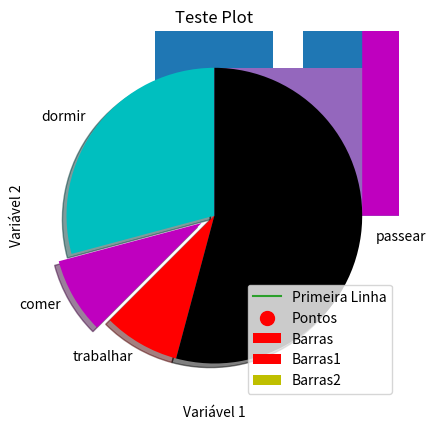
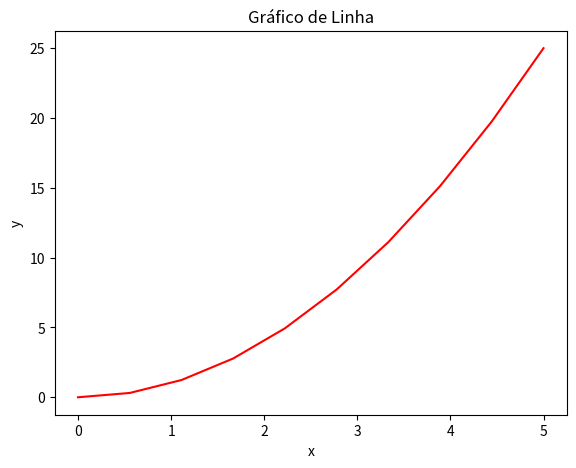
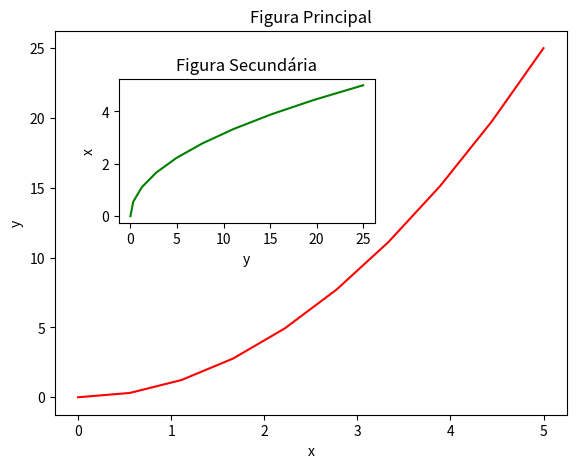
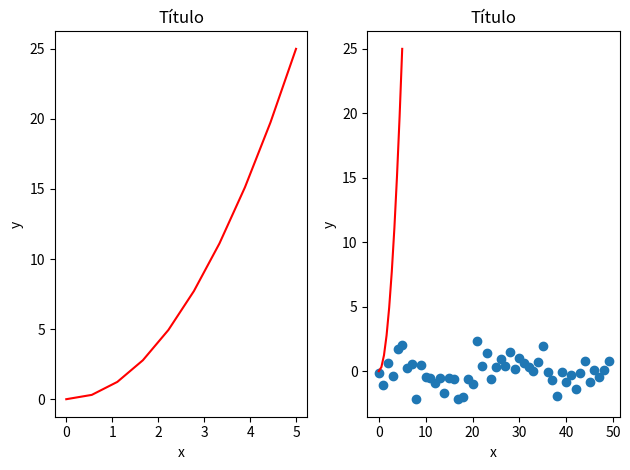
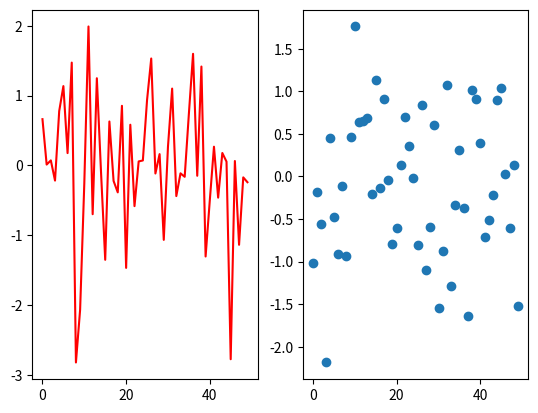
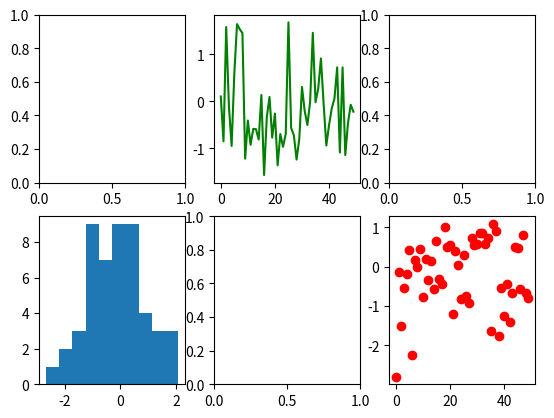
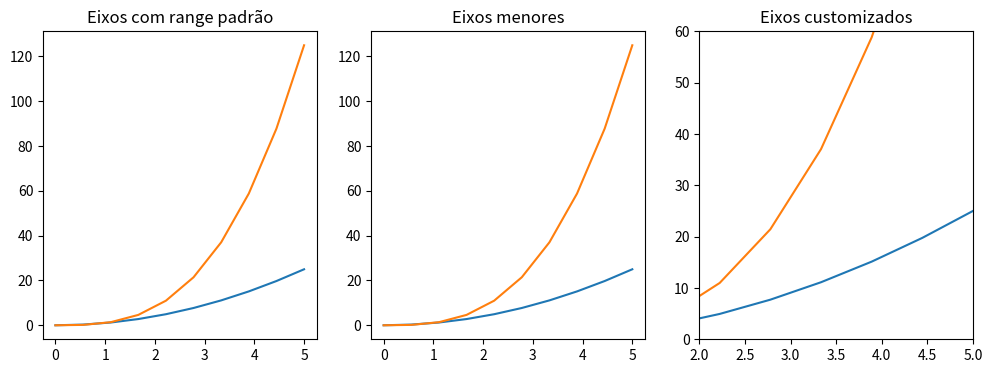
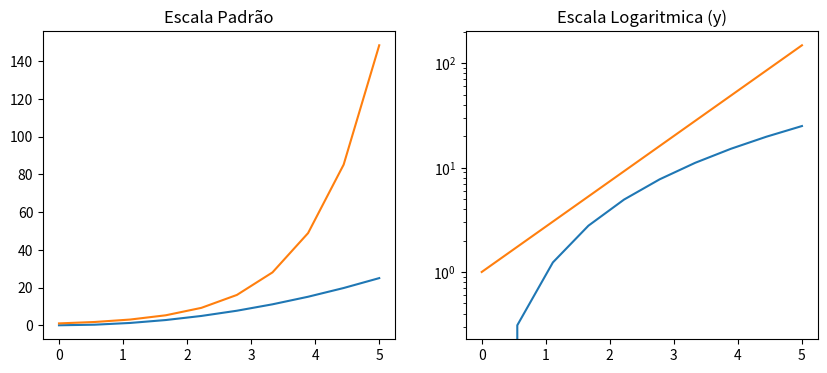
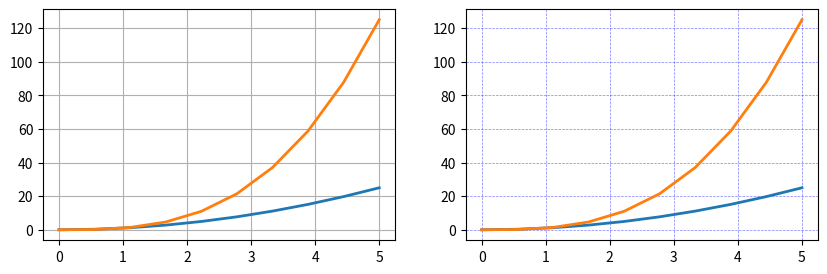
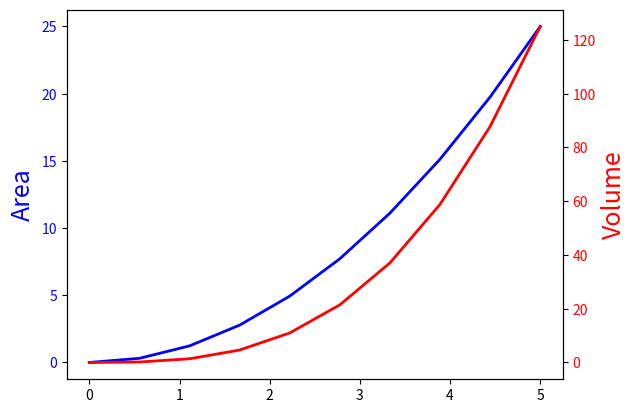
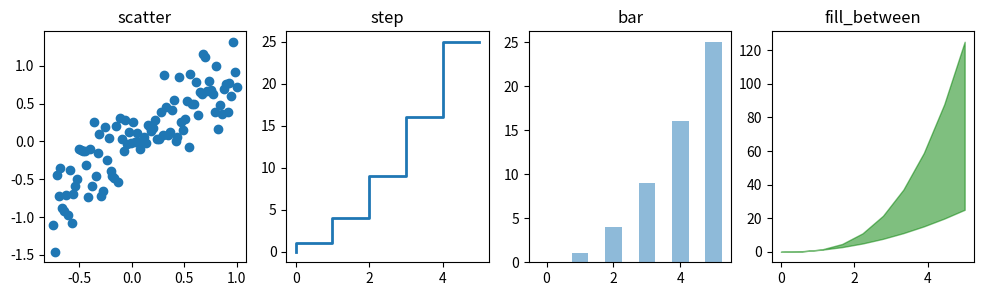
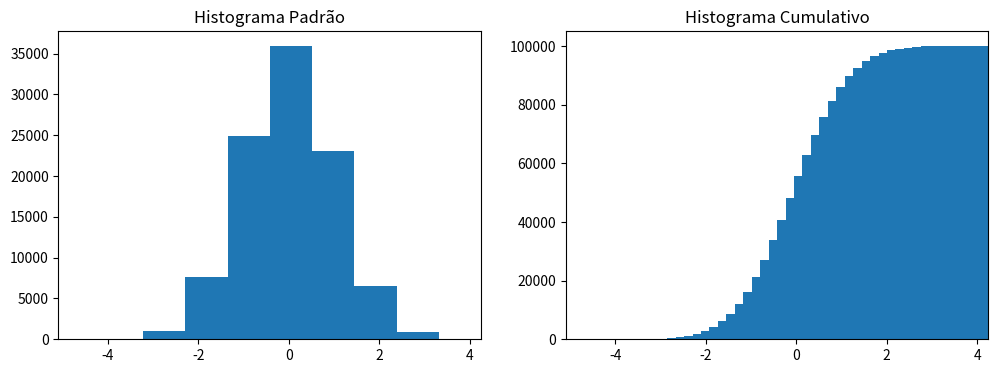
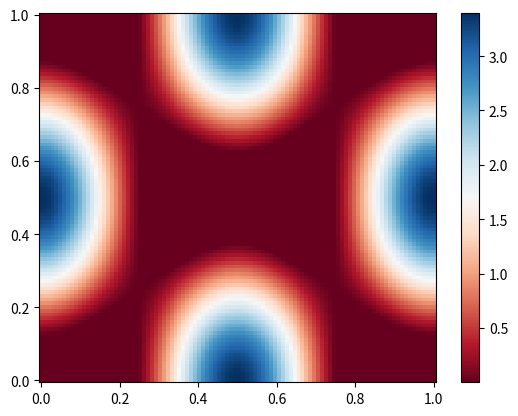

The matplotlib source for these figures, in order:
import matplotlib as mpl
mpl.__version__

# O matplotlib.pyplot é uma coleção de funções e estilos que fazem com que o Matplotlib funcione como o Matlab.
import matplotlib.pyplot as plt
%matplotlib inline

# O método plot() define os eixos do gráfico
plt.plot([1, 3, 5], [2, 5, 7])
plt.show()

x = [1, 4, 5]

y = [3, 7, 2]

plt.plot(x, y)
plt.xlabel('Variável 1')
plt.ylabel('Variável 2')
plt.title('Teste Plot')
plt.show()

x2 = [1, 2, 3]
y2 = [11, 12, 15]

plt.plot(x2, y2, label = 'Primeira Linha')
plt.legend()
plt.show()

x = [2,4,6,8,10]
y = [6,7,8,2,4]

plt.bar(x, y, label = 'Barras', color = 'r')
plt.legend()
plt.show()

x2 = [1,3,5,7,9]
y2 = [7,8,2,4,2]

plt.bar(x, y, label = 'Barras1', color = 'r')
plt.bar(x2, y2, label = 'Barras2', color = 'y')
plt.legend()
plt.show()

idades = [22,65,45,55,21,22,34,42,41,4,99,101,120,122,130,111,115,80,75,54,44,64,13,18,48]

ids = [x for x in range(len(idades))]

plt.bar(ids, idades)
plt.show()

bins = [0,10,20,30,40,50,60,70,80,90,100,110,120,130]

plt.hist(idades, bins, histtype = 'bar', rwidth = 0.8)
plt.show()

plt.hist(idades, bins, histtype = 'stepfilled', rwidth = 0.8)
plt.show()

x = [1,2,3,4,5,6,7,8]
y = [5,2,4,5,6,8,4,8]

plt.scatter(x, y, label = 'Pontos', color = 'r', marker = 'o', s = 100)
plt.legend()
plt.show()

dias = [1,2,3,4,5]
dormir = [7,8,6,77,7]
comer = [2,3,4,5,3]
trabalhar = [7,8,7,2,2]
passear = [8,5,7,8,13]

plt.stackplot(dias, dormir, comer, trabalhar, passear, colors = ['m','c','r','k','b'])
plt.show()

fatias = [7, 2, 2, 13]
atividades = ['dormir','comer','trabalhar','passear']
colunas = ['c','m','r','k']

plt.pie(fatias, labels = atividades, colors = colunas, startangle = 90, shadow = True, explode = (0,0.1,0,0))
plt.show()

# Visualizando os gráfico dentro do Jupyter Notebook
# O Pylab combina funcionalidades do pyplot com funcionalidades do Numpy
from pylab import *
%matplotlib inline

x = linspace(0, 5, 10)
y = x ** 2

fig = plt.figure()

# Definindo os eixos
axes = fig.add_axes([0.1, 0.1, 0.8, 0.8])

axes.plot(x, y, 'r')

axes.set_xlabel('x')
axes.set_ylabel('y')
axes.set_title('Gráfico de Linha');

# Gráficos com 2 figuras
x = linspace(0, 5, 10)
y = x ** 2

fig = plt.figure()

axes1 = fig.add_axes([0.1, 0.1, 0.8, 0.8]) # eixos da figura principal
axes2 = fig.add_axes([0.2, 0.5, 0.4, 0.3]) # eixos da figura secundária

# Figura principal
axes1.plot(x, y, 'r')
axes1.set_xlabel('x')
axes1.set_ylabel('y')
axes1.set_title('Figura Principal')

# Figura secundária
axes2.plot(y, x, 'g')
axes2.set_xlabel('y')
axes2.set_ylabel('x')
axes2.set_title('Figura Secundária');

# Gráficos em Paralelo
fig, axes = plt.subplots(nrows = 1, ncols = 2)

for ax in axes:
    ax.plot(x, y, 'r')
    ax.set_xlabel('x')
    ax.set_ylabel('y')
    ax.set_title('Título')
    
fig.tight_layout()

import matplotlib.pyplot as plt
import numpy as np
%matplotlib inline

plt.scatter(np.arange(50), np.random.randn(50))
plt.show()

# Plot e Scatter
fig = plt.figure()

ax1 = fig.add_subplot(1,2,1)
ax1.plot(np.random.randn(50), color='red')

ax2 = fig.add_subplot(1,2,2)
ax2.scatter(np.arange(50), np.random.randn(50))
plt.show()

# Plots diversos
_, ax = plt.subplots(2,3)

ax[0,1].plot(np.random.randn(50), color = 'green', linestyle = '-')
ax[1,0].hist(np.random.randn(50))
ax[1,2].scatter(np.arange(50), np.random.randn(50), color = 'red')
plt.show()

# Controle dos eixos
fig, axes = plt.subplots(1, 3, figsize = (12, 4))

axes[0].plot(x, x**2, x, x**3)
axes[0].set_title("Eixos com range padrão")

axes[1].plot(x, x**2, x, x**3)
axes[1].axis('tight')
axes[1].set_title("Eixos menores")

axes[2].plot(x, x**2, x, x**3)
axes[2].set_ylim([0, 60])
axes[2].set_xlim([2, 5])
axes[2].set_title("Eixos customizados");

# Escala
fig, axes = plt.subplots(1, 2, figsize=(10,4))
      
axes[0].plot(x, x**2, x, exp(x))
axes[0].set_title("Escala Padrão")

axes[1].plot(x, x**2, x, exp(x))
axes[1].set_yscale("log")
axes[1].set_title("Escala Logaritmica (y)");

# Grid
fig, axes = plt.subplots(1, 2, figsize=(10,3))

# Grid padrão
axes[0].plot(x, x**2, x, x**3, lw = 2)
axes[0].grid(True)

# Grid customizado
axes[1].plot(x, x**2, x, x**3, lw = 2)
axes[1].grid(color = 'b', alpha = 0.5, linestyle = 'dashed', linewidth = 0.5)

# Gráfico de Linhas Gêmeas
fig, ax1 = plt.subplots()

ax1.plot(x, x**2, lw=2, color="blue")
ax1.set_ylabel("Area", fontsize=18, color="blue")
for label in ax1.get_yticklabels():
    label.set_color("blue")
    
ax2 = ax1.twinx()
ax2.plot(x, x**3, lw=2, color="red")
ax2.set_ylabel("Volume", fontsize=18, color="red")
for label in ax2.get_yticklabels():
    label.set_color("red")

# Diferentes estilos de Plots
xx = np.linspace(-0.75, 1., 100)
n = np.array([0,1,2,3,4,5])

fig, axes = plt.subplots(1, 4, figsize=(12,3))

axes[0].scatter(xx, xx + 0.25*randn(len(xx)))
axes[0].set_title("scatter")

axes[1].step(n, n**2, lw=2)
axes[1].set_title("step")

axes[2].bar(n, n**2, align="center", width=0.5, alpha=0.5)
axes[2].set_title("bar")

axes[3].fill_between(x, x**2, x**3, color="green", alpha=0.5);
axes[3].set_title("fill_between");

# Histogramas
n = np.random.randn(100000)
fig, axes = plt.subplots(1, 2, figsize=(12,4))

axes[0].hist(n)
axes[0].set_title("Histograma Padrão")
axes[0].set_xlim((min(n), max(n)))

axes[1].hist(n, cumulative=True, bins=50)
axes[1].set_title("Histograma Cumulativo")
axes[1].set_xlim((min(n), max(n)));

# Color Map
alpha = 0.7
phi_ext = 2 * np.pi * 0.5

def ColorMap(phi_m, phi_p):
    return ( + alpha - 2 * np.cos(phi_p)*cos(phi_m) - alpha * np.cos(phi_ext - 2*phi_p))

phi_m = np.linspace(0, 2*np.pi, 100)
phi_p = np.linspace(0, 2*np.pi, 100)
X,Y = np.meshgrid(phi_p, phi_m)
Z = ColorMap(X, Y).T

fig, ax = plt.subplots()

p = ax.pcolor(X/(2*np.pi), Y/(2*np.pi), Z, cmap=cm.RdBu, vmin=abs(Z).min(), vmax=abs(Z).max())
cb = fig.colorbar(p, ax=ax)











